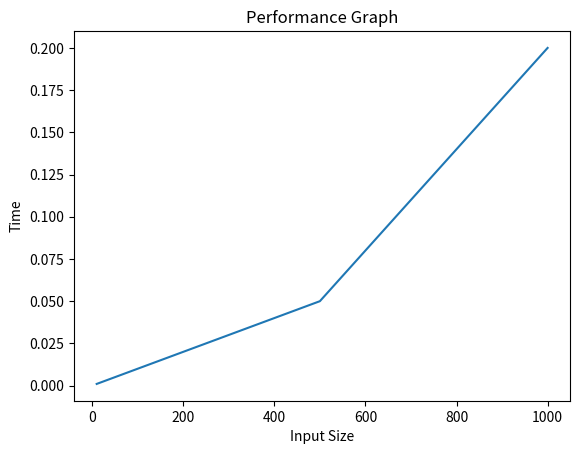

The script that saved this image:
import matplotlib.pyplot as plt

sizes = [10, 100, 500, 1000]
times = [0.001, 0.01, 0.05, 0.2]

plt.plot(sizes, times)
plt.xlabel("Input Size")
plt.ylabel("Time")
plt.title("Performance Graph")
plt.show()
